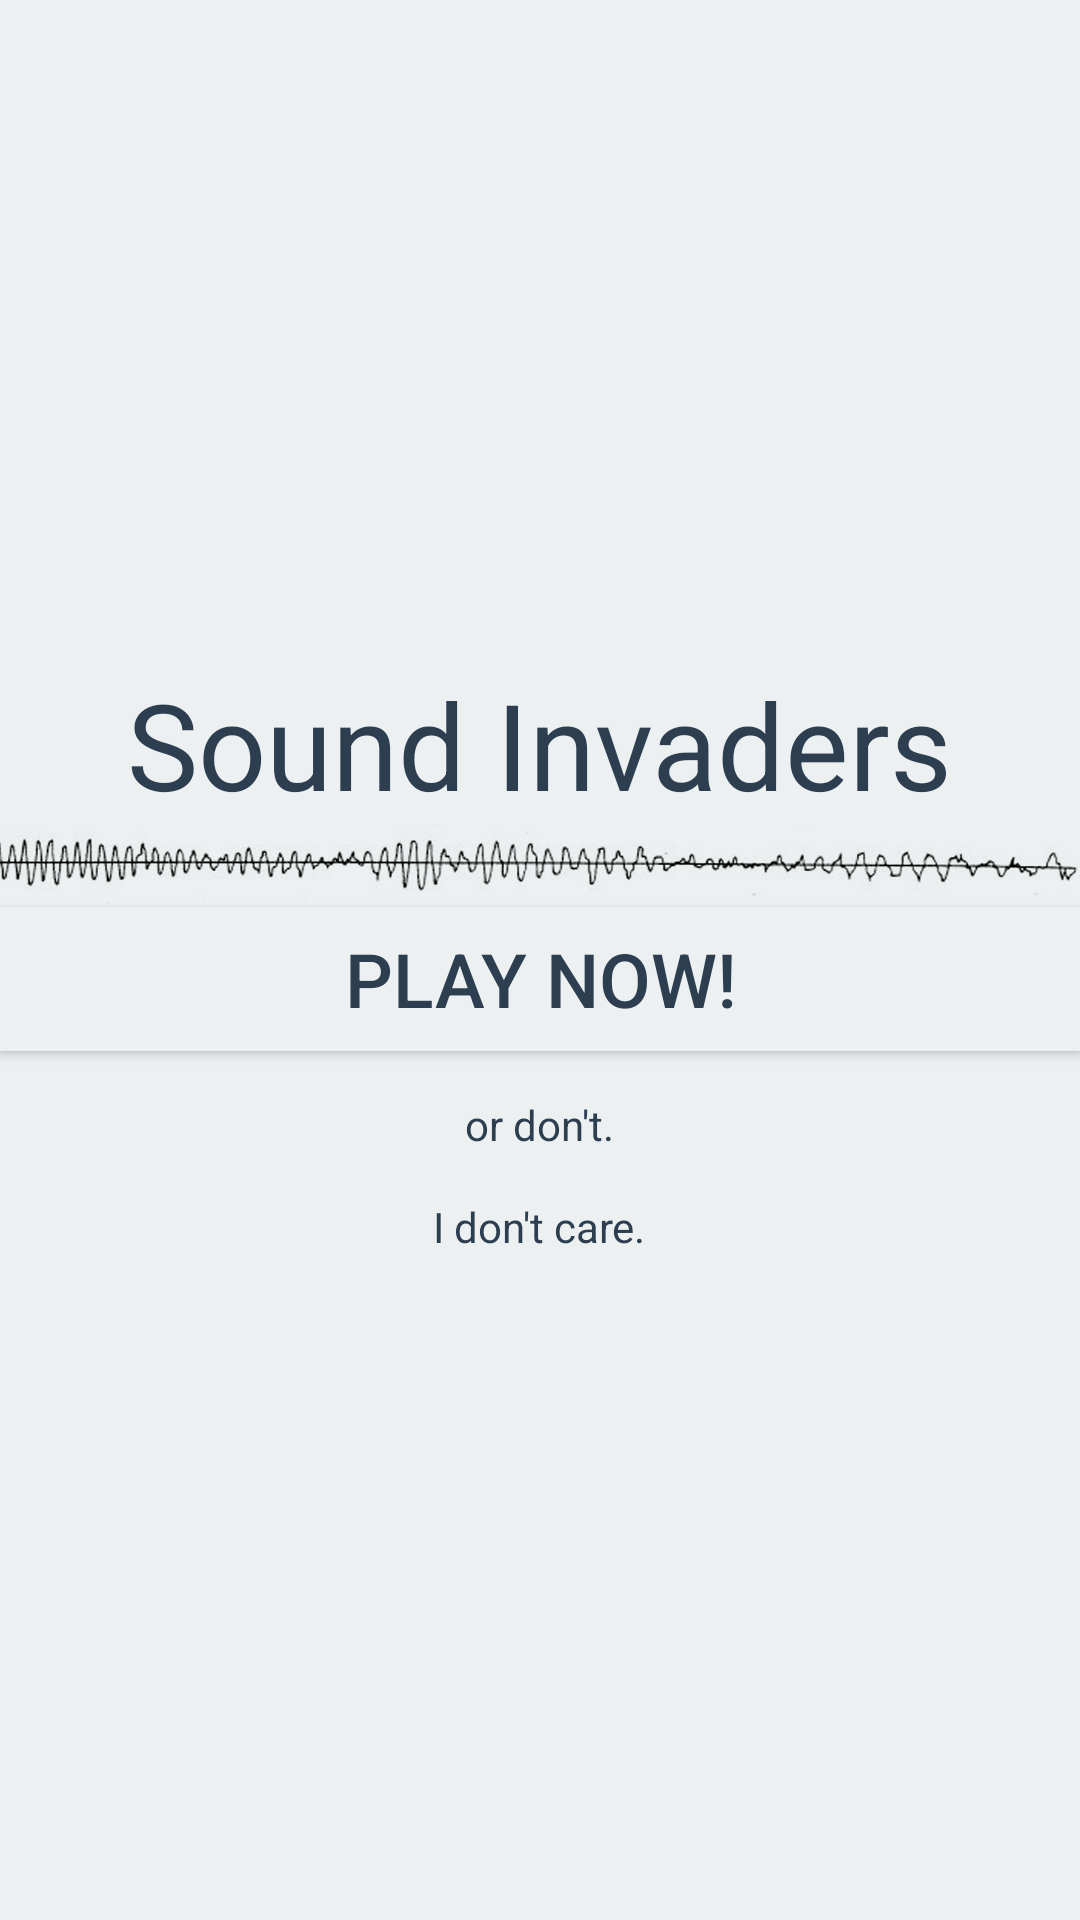

Layout XML and referenced resources for this Android screen:
<!-- AndroidManifest.xml: application theme AppTheme -->
<!-- res/layout/activity_menu.xml -->
<?xml version="1.0" encoding="utf-8"?>
<RelativeLayout xmlns:android="http://schemas.android.com/apk/res/android"
              xmlns:tools="http://schemas.android.com/tools"
              android:orientation="vertical"
              android:layout_width="match_parent"
              android:layout_height="match_parent"
              android:background="@color/clouds"
              tools:context="com.SI.soundinvaders.MenuActivity"
              android:paddingTop="1dp">

    <LinearLayout
        android:layout_width="match_parent"
        android:layout_height="wrap_content"
        android:orientation="vertical"
        android:layout_centerVertical="true">
        <TextView
            android:layout_width="wrap_content"
            android:layout_height="wrap_content"
            android:textAppearance="?android:attr/textAppearanceLarge"
            android:text="@string/app_name"
            android:textColor="@color/wetasphalt"
            android:id="@+id/menuTitle"
            android:layout_gravity="center_horizontal"
            android:textSize="40sp"/>
        <ImageView
            android:layout_width="match_parent"
            android:layout_height="wrap_content"
            android:src="@drawable/waveform"
            android:longClickable="false"
            android:contentDescription="waveform"
            android:adjustViewBounds="true"/>
        <Button
            android:layout_width="fill_parent"
            android:layout_height="wrap_content"
            android:text="play now!"
            android:id="@+id/playButton"
            android:textColor="@color/wetasphalt"
            android:background="@color/clouds"
            android:textSize="25sp"
            android:onClick="startGame"/>
        <TextView
            android:layout_width="wrap_content"
            android:layout_height="wrap_content"
            android:textColor="@color/wetasphalt"
            android:layout_gravity="center_horizontal"
            android:text="or don't."
            android:paddingTop="15dp"/>
        <TextView
            android:layout_width="wrap_content"
            android:layout_height="wrap_content"
            android:textColor="@color/wetasphalt"
            android:layout_gravity="center_horizontal"
            android:text="I don't care."
            android:paddingTop="15dp"/>
    </LinearLayout>
</RelativeLayout>
<!-- resources referenced by this layout -->
<resources>
  <color name="clouds">#ecf0f1</color>
  <color name="wetasphalt">#2c3e50</color>
  <!-- drawable waveform: png bitmap (drawable, 65751 bytes) -->
  <string name="app_name">Sound Invaders</string>
  <style name="AppTheme" parent="Theme.AppCompat">
          
      </style>
</resources>
